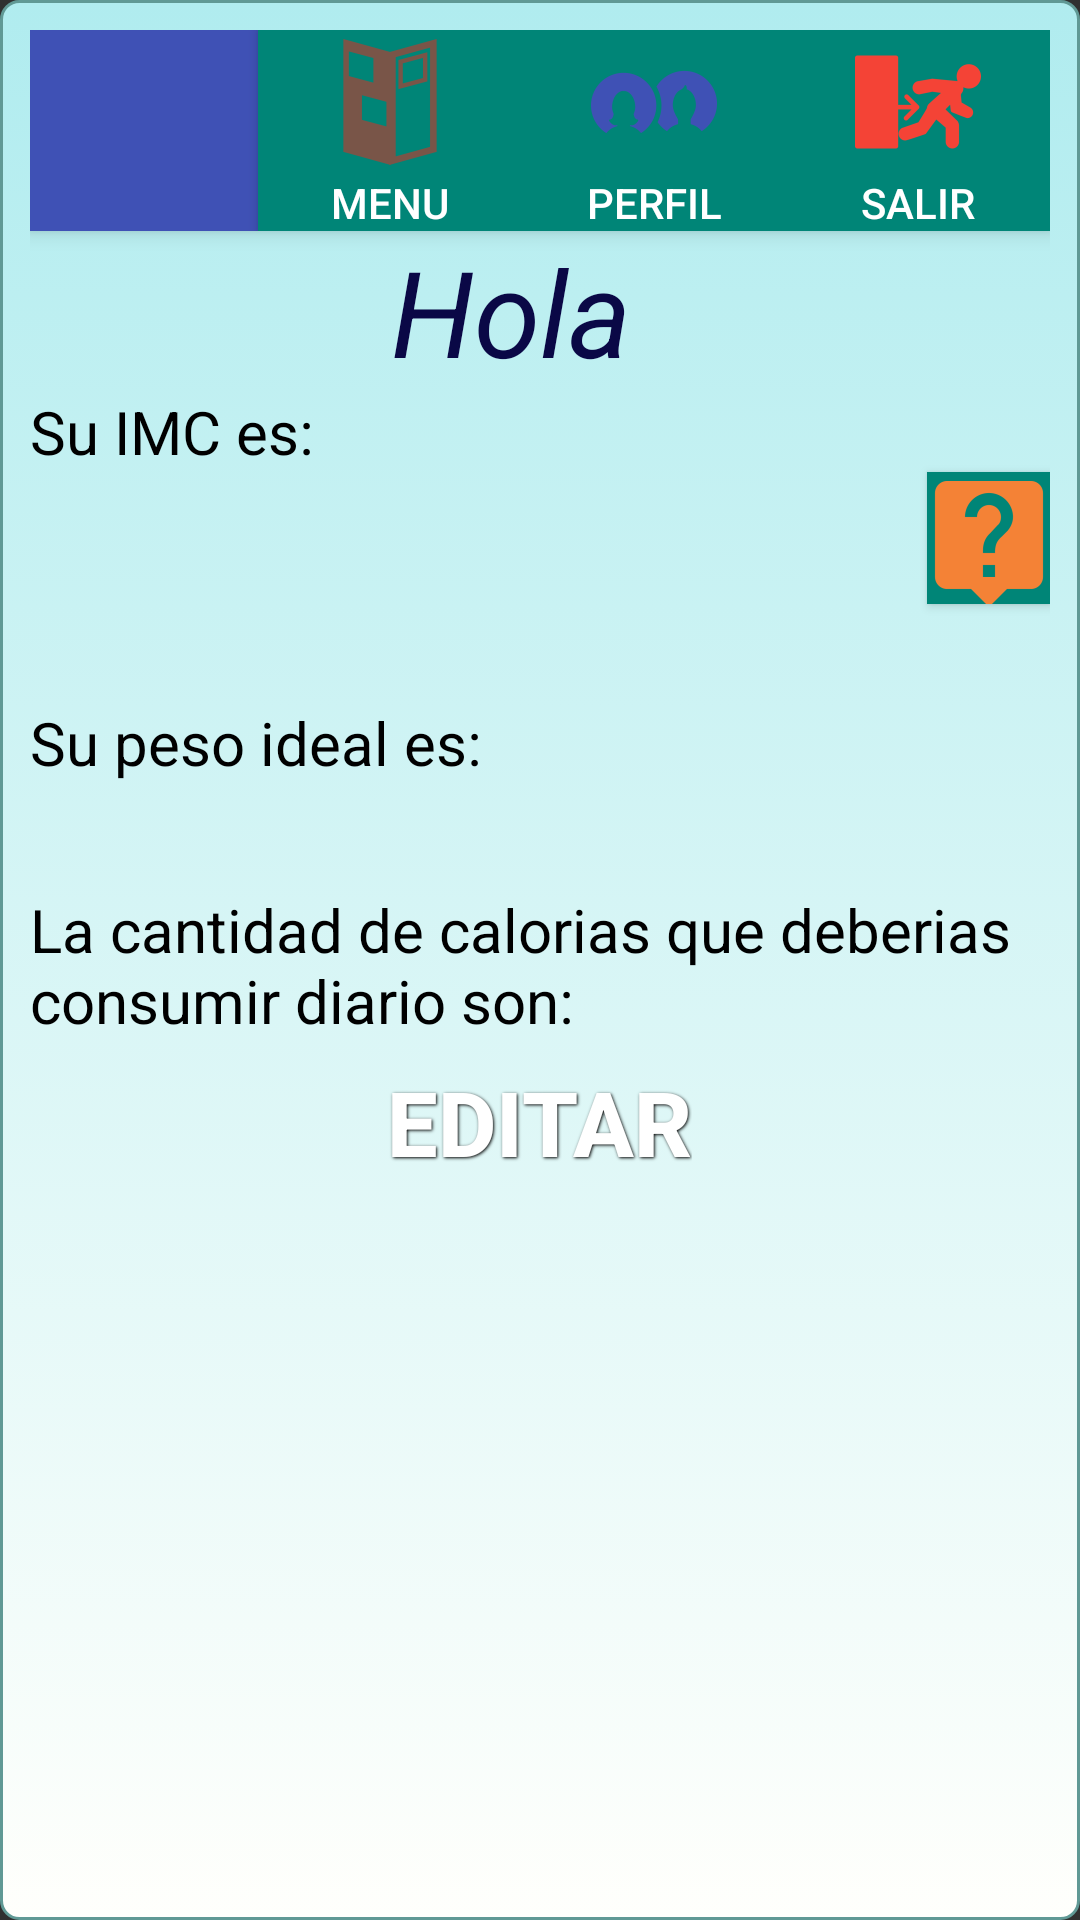

The Android layout XML behind this screen, and the referenced resources:
<!-- AndroidManifest.xml: application theme AppTheme -->
<!-- res/layout/perfil.xml -->
<?xml version="1.0" encoding="utf-8"?>
<android.support.v4.widget.DrawerLayout xmlns:android="http://schemas.android.com/apk/res/android"
    android:layout_width="match_parent"
    android:layout_height="match_parent"
    android:id="@+id/drawer_layout"
    >

        <LinearLayout
            android:layout_width="match_parent"
            android:layout_height="match_parent"
            android:orientation="vertical"
            android:background="@drawable/background"
            android:weightSum="1">
        <include
            android:id="@+id/toolbar"
            layout="@layout/toolbar"
            >
        </include>

            <TextView
            android:id="@+id/hola"
            style="@style/Message"
            android:layout_width="wrap_content"
            android:layout_height="wrap_content"
            android:layout_gravity="center_horizontal"
            android:textColor="@color/blue"
            android:text="Hola  "
            android:textSize="40sp" />

            <Space
                
                android:layout_width="match_parent"
                android:layout_height="wrap_content" />

            <TextView

            android:id="@+id/textIMC"
                android:textColor="@color/black"
            android:layout_width="match_parent"
            android:layout_height="wrap_content"
            android:text="@string/suIMC"
            android:textSize="20sp" />

            <Button
                android:id="@+id/ayuda"
                android:layout_width="41dp"
                android:layout_height="44dp"
                android:background="@color/material_deep_teal_500"
                android:drawableTop="@mipmap/ic_ayuda"
                android:text="@string/Ayuda"
                android:layout_alignParentTop="true"
                android:layout_toLeftOf="@+id/perfilt"
                android:layout_toStartOf="@+id/perfilt"
                android:layout_gravity="right" />

            <Space
                android:layout_width="match_parent"
                android:layout_height="wrap_content"
                android:layout_weight="0.11" />

            <Space
                android:layout_width="match_parent"
                android:layout_height="wrap_content" />

            <TextView
            android:id="@+id/textPesoIdeal"
                android:textColor="@color/black"
                android:layout_width="match_parent"
            android:layout_height="wrap_content"
            android:text="@string/pesoIdeal"
            android:textSize="20sp" />

            <Space
                android:layout_width="match_parent"
                android:layout_height="wrap_content"
                android:layout_gravity="center_horizontal"
                android:layout_weight="0.12" />

            <Space
                android:layout_width="match_parent"
                android:layout_height="wrap_content" />

            <TextView
            android:id="@+id/textTMB"
                android:textColor="@color/black"
            android:layout_width="match_parent"
            android:layout_height="wrap_content"
            android:text="@string/suTMB"
            android:textSize="20sp" />

            <Space
                android:layout_width="match_parent"
                android:layout_height="wrap_content" />

            <Button
            style="@style/button_text"
            android:background="@drawable/button"
            android:id="@+id/editar"
            android:layout_width="wrap_content"
            android:layout_height="wrap_content"
            android:layout_gravity="center_horizontal"
            android:text="Editar" />


        </LinearLayout>
</android.support.v4.widget.DrawerLayout>
<!-- res/layout/toolbar.xml (included above) -->
<android.support.v7.widget.Toolbar xmlns:android="http://schemas.android.com/apk/res/android"
    android:layout_width="match_parent"
    android:layout_height="wrap_content"
    android:background="@color/ColorPrimary"
    android:theme="@style/ThemeOverlay.AppCompat.Dark"
    android:elevation="4dp">
    <RelativeLayout
        android:layout_width="fill_parent"
        android:layout_height="fill_parent">

        <Button
            android:id="@+id/perfilt"
            android:layout_width="wrap_content"
            android:layout_height="wrap_content"
            android:drawableTop="@mipmap/ic_perfil"
            android:background="@color/material_deep_teal_500"
            android:text="perfil"
            android:layout_alignParentTop="true"
            android:layout_toLeftOf="@+id/logout"
            android:layout_toStartOf="@+id/logout" />

        <Button
            android:id="@+id/menut"
            android:layout_width="wrap_content"
            android:layout_height="wrap_content"
            android:background="@color/material_deep_teal_500"
            android:drawableTop="@mipmap/ic_menu"
            android:text="@string/Menu"
            android:layout_alignParentTop="true"
            android:layout_toLeftOf="@+id/perfilt"
            android:layout_toStartOf="@+id/perfilt" />

        <Button
            android:id="@+id/logout"
            android:layout_width="wrap_content"
            android:layout_height="wrap_content"
            android:drawableTop="@mipmap/ic_salir"
            android:background="@color/material_deep_teal_500"
            android:text="salir"
            android:layout_alignParentTop="true"
            android:layout_alignParentRight="true"
            android:layout_alignParentEnd="true" />
    </RelativeLayout>



</android.support.v7.widget.Toolbar>
<!-- resources referenced by this layout -->
<resources>
  <color name="ColorPrimary">#3F51B5</color>
  <color name="black">#000000</color>
  <color name="blue">#ff0a0846</color>
  <!-- drawable background (drawable) -->
  <?xml version="1.0" encoding="utf-8" ?>
  <selector xmlns:android="http://schemas.android.com/apk/res/android">
      <item android:state_pressed="true" >
          <shape>
              <solid
                  android:color="#ffd5eaea" />
              <stroke
                  android:width="1dp"
                  android:color="#fffffffc" />
              <corners
                  android:radius="6dp" />
              <padding
                  android:left="10dp"
                  android:top="10dp"
                  android:right="10dp"
                  android:bottom="10dp" />
          </shape>
      </item>
      <item>
          <shape>
              <gradient
                  android:startColor="#ffb0ecef"
                  android:endColor="#fffffffc"
                  android:angle="270" />
              <stroke
                  android:width="1dp"
                  android:color="#ff609995" />
              <corners
                  android:radius="6dp" />
              <padding
                  android:left="10dp"
                  android:top="10dp"
                  android:right="10dp"
                  android:bottom="10dp" />
          </shape>
      </item>
  </selector>
  <!-- mipmap ic_ayuda: png bitmap (mipmap-hdpi, 919 bytes) -->
  <!-- mipmap ic_menu: png bitmap (mipmap-hdpi, 1169 bytes) -->
  <!-- mipmap ic_perfil: png bitmap (mipmap-hdpi, 1429 bytes) -->
  <!-- mipmap ic_salir: png bitmap (mipmap-hdpi, 1215 bytes) -->
  <string name="Ayuda">Ayuda</string>
  <string name="Menu">Menu</string>
  <string name="pesoIdeal">Su peso ideal es: </string>
  <string name="suIMC">Su IMC es: </string>
  <string name="suTMB">La cantidad de calorias que deberias consumir diario son: </string>
  <style name="Message" parent="@android:style/Widget.Holo.Light.TextView">
          <item name="android:textStyle">italic</item>
          <item name="android:textColor">@android:color/background_dark</item>
          <item name="android:layout_width">match_parent</item>
          <item name="android:layout_height">wrap_content</item>
      </style>
  <style name="button_text">
          <item name="android:layout_width">fill_parent</item>
          <item name="android:layout_height">wrap_content</item>
          <item name="android:textColor">#ffffff</item>
          <item name="android:gravity">center</item>
          <item name="android:layout_margin">3dp</item>
          <item name="android:textSize">30dp</item>
          <item name="android:textStyle">bold</item>
          <item name="android:shadowColor">#000000</item>
          <item name="android:shadowDx">1</item>
          <item name="android:shadowDy">1</item>
          <item name="android:shadowRadius">2</item>
      </style>
  <style name="AppTheme" parent="Theme.AppCompat.NoActionBar">
          <item name="colorPrimary">@color/ColorPrimary</item>
          <item name="colorPrimaryDark">@color/ColorPrimaryDark</item>
          <item name="colorAccent">@color/color_accent</item>
  
      </style>
  <color name="ColorPrimaryDark">#303F9F</color>
  <color name="color_accent">#FF4081</color>
</resources>
